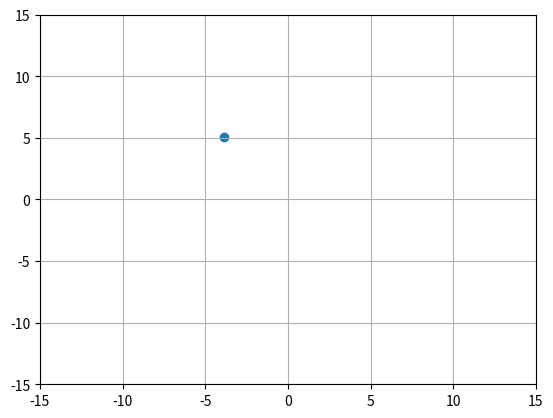

Generate this figure with matplotlib:
import matplotlib.pyplot as plt
from matplotlib import animation
import os
import time
import numpy as np




class Agent():

    def __init__(self ,steps=1000, size=20):
        self.position = [0.0 ,0.0]
        self.steps = steps
        self.random_steps = None
        self.board_size = size
        self.line = None
        self.data = None
        self.z = []


    def move_agent(self, step):
        # ruch pierwszej współrzędnej
        out = False
        self.position[0] += step[0]
        if self.position[0] > self.board_size:
            out = True
            self.position[0] -= 2* self.board_size
        elif self.position[0] < -self.board_size:
            out = True
            self.position[0] += 2 * self.board_size
        # ruch drógiej współrzędnej
        self.position += step[1]
        if self.position[1] > self.board_size:
            out = True
            self.position[1] -= 2 * self.board_size
        elif self.position[1] < -self.board_size:
            out = True
            self.position[1] += 2 * self.board_size
        if out:
            self.z.append(np.array([np.nan, np.nan]))
        return np.array([self.position[0], self.position[1]])

    def generate_steps(self, n=1000):
        self.random_steps = np.random.randn(n, 2)

    def animation_frame(self, i):
        self.line.set_xdata(self.data[:i, 0])
        self.line.set_ydata(self.data[:i, 1])
        return self.line,

    def generate_data(self):
        if self.random_steps is None:
            self.generate_steps(self.steps)
        track = np.array([[0, 0]])
        for s in self.random_steps:
            i = self.move_agent(s)
            self.z.append(i)
        self.data = np.concatenate((track, self.z))
        return self.data


def init():
    ax.scatter(0,0)
def update(i):
    ax.cla()
    ax.set_xlim(-x.board_size, x.board_size)
    ax.set_ylim(-x.board_size, x.board_size)
    ax.grid()
    ax.scatter(data[i,0], data[i,1])
    plt.savefig(f"png{i}.png")

if __name__ == "__main__":
    x = Agent(size=15, steps=100)
    data = x.generate_data()
    try:
        os.mkdir("folder_png")
        os.chdir("folder_png")
    except:
        os.chdir("folder_png")
    fig, ax = plt.subplots()
    ax.set_xlim(-x.board_size,x.board_size)
    ax.set_ylim(-x.board_size,x.board_size)
    ax.grid()
    #aby zmienić szybość animacji należy zmienić parmetr interval
    anim = animation.FuncAnimation(fig, update, init_func=init, frames=len(data), interval=300,  blit=False)
    gif_path = os.path.join(os.path.dirname(os.getcwd()), "animation_test1.gif")
    anim.save(gif_path, fps=20, writer="avconv", codec="libx264")
    plt.show()


# Aby uzyskać format mp4 należy odkomentować linię poniżej
# anim.save('animation_test.mp4', fps=20, writer="avconv", codec="libx264")
# anim.to_html5_video()


